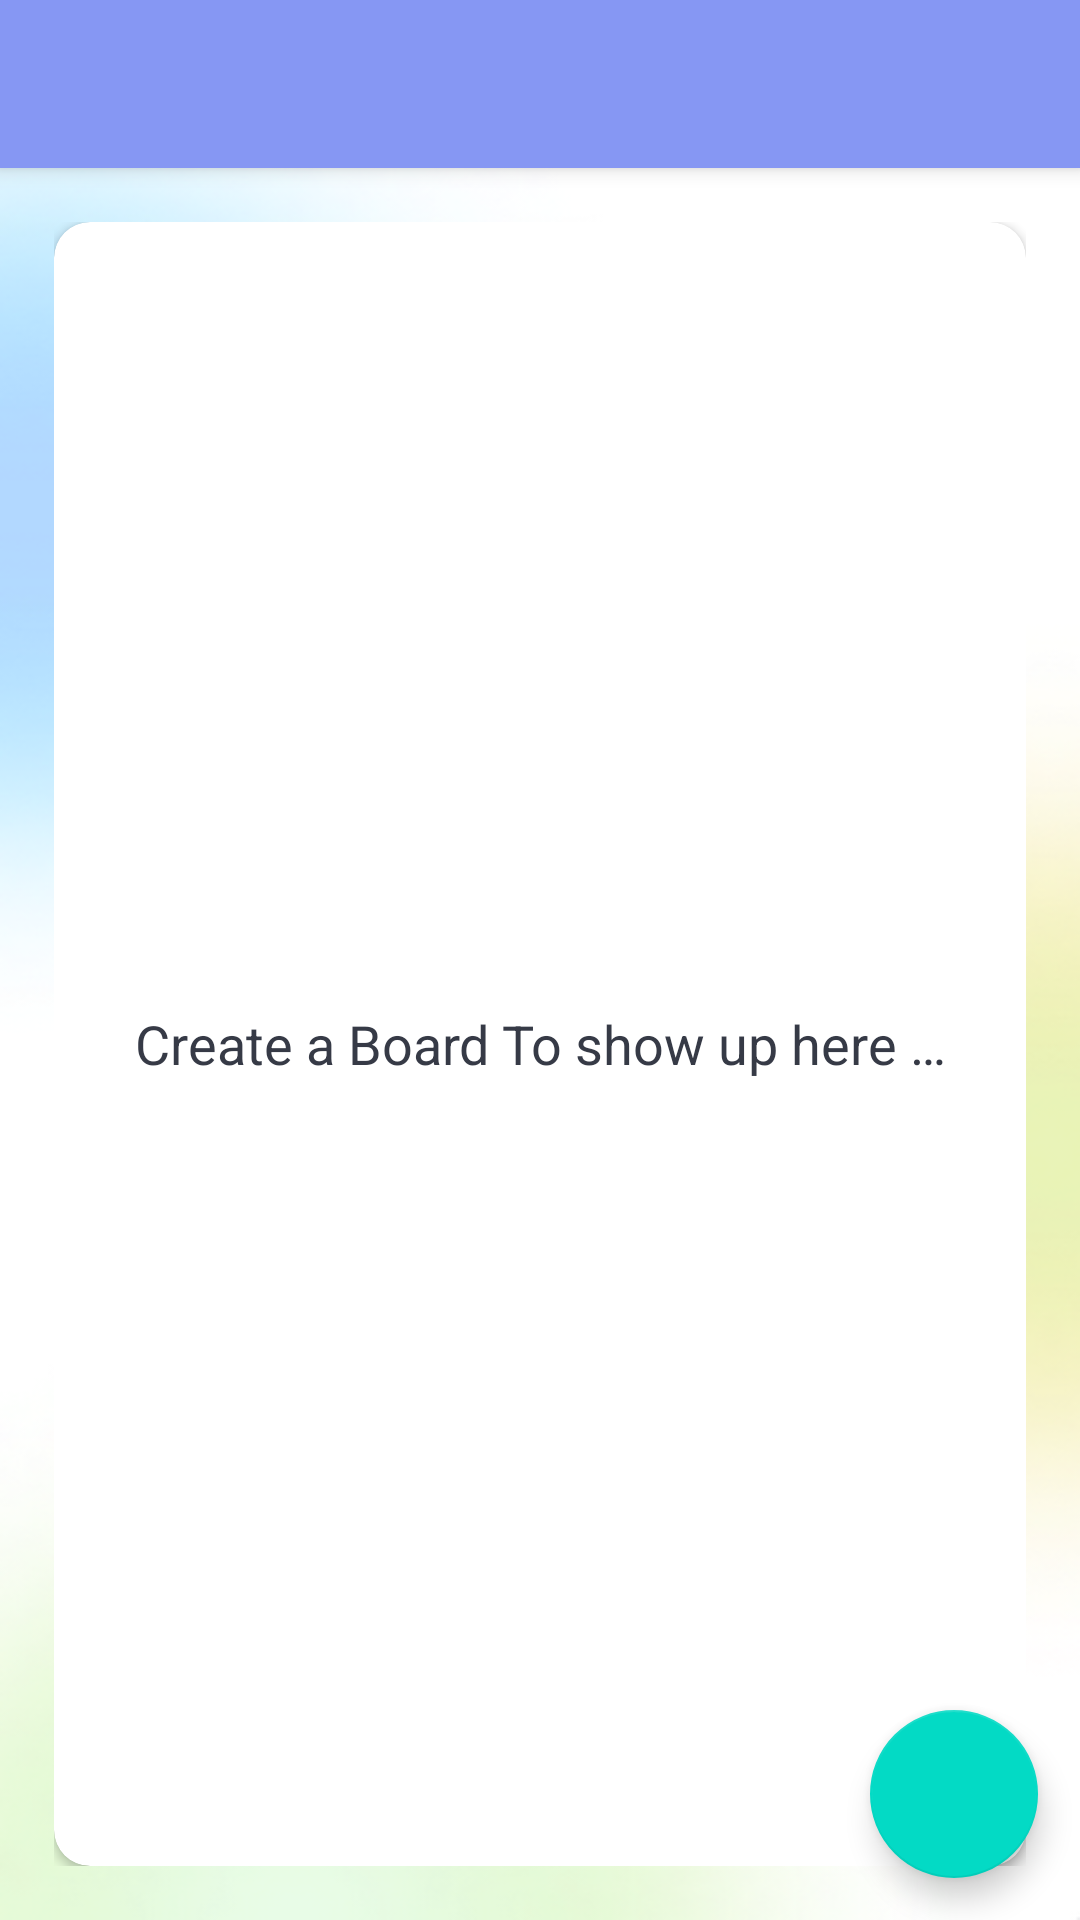

This screen was rendered from an Android layout file. Write that file and the resources it references.
<!-- AndroidManifest.xml: activity theme Theme.Averysync.NoActionBar -->
<!-- res/layout/activity_main.xml -->
<?xml version="1.0" encoding="utf-8"?>

<androidx.drawerlayout.widget.DrawerLayout
    xmlns:android="http://schemas.android.com/apk/res/android"
    xmlns:tools="http://schemas.android.com/tools"
    xmlns:app="http://schemas.android.com/apk/res-auto"
    android:id="@+id/layout_drawer"
    android:layout_height="match_parent"
    android:layout_width="match_parent"
    tools:openDrawer="start"
    android:fitsSystemWindows="true">

    <include
        android:layout_height="match_parent"
        android:layout_width="match_parent"
        layout="@layout/dashboard_app_bar"/>

    <com.google.android.material.navigation.NavigationView
        android:id="@+id/navigation_view"
        android:layout_width="match_parent"
        android:layout_height="match_parent"
        android:fitsSystemWindows="true"
        app:headerLayout="@layout/main_nav_header"
        android:layout_gravity="start"
        app:menu="@menu/drawer_menu">
    </com.google.android.material.navigation.NavigationView>

</androidx.drawerlayout.widget.DrawerLayout>
<!-- res/layout/dashboard_app_bar.xml (included above) -->
<?xml version="1.0" encoding="utf-8"?>

<androidx.coordinatorlayout.widget.CoordinatorLayout xmlns:android="http://schemas.android.com/apk/res/android"
    android:layout_width="match_parent"
    android:layout_height="match_parent"
    xmlns:app="http://schemas.android.com/apk/res-auto">


    <com.google.android.material.appbar.AppBarLayout
        android:layout_width="match_parent"
        android:layout_height="wrap_content"
        android:theme="@style/Theme.Averysync.OverlayAppBar">

        <androidx.appcompat.widget.Toolbar
            android:id="@+id/dashboard_toolbar"
            android:layout_width="match_parent"
            android:layout_height="?attr/actionBarSize"
            android:background="@color/color_toolbar"
            app:popupTheme="@style/Theme.Averysync.OverlayPopUp">

        </androidx.appcompat.widget.Toolbar>
        
    </com.google.android.material.appbar.AppBarLayout>

    <include layout="@layout/dashboard"/>

    <com.google.android.material.floatingactionbutton.FloatingActionButton
        android:id="@+id/fab_btn_dash_brd"
        android:layout_width="wrap_content"
        android:layout_height="wrap_content"
        android:layout_gravity="bottom|end"
        android:layout_margin="@dimen/fab_btn_mrg"
        app:srcCompat="@drawable/ic_add_btn"
        />
</androidx.coordinatorlayout.widget.CoordinatorLayout>
<!-- res/layout/main_nav_header.xml (included above) -->
<?xml version="1.0" encoding="utf-8"?>

<LinearLayout xmlns:android="http://schemas.android.com/apk/res/android"
    xmlns:app="http://schemas.android.com/apk/res-auto"
    android:layout_width="match_parent"
    android:layout_height="@dimen/nav_main_height"
    android:gravity="bottom"
    android:orientation="vertical"
    android:theme="@style/ThemeOverlay.AppCompat.Dark"
    android:background="@drawable/main_nav_header_bg">

    <de.hdodenhof.circleimageview.CircleImageView
        android:id="@+id/usr_img_nav"
        android:layout_width="@dimen/img_sz_nav"
        android:layout_height="@dimen/img_sz_nav"
        android:contentDescription="@string/img_desc"
        android:src="@drawable/profile_icon"
        app:civ_border_color="@color/off_white"
        app:civ_border_width="@dimen/circle_border_width_nav"
        android:layout_marginStart="@dimen/margin_nav"
        android:layout_marginEnd="@dimen/margin_nav" />

    <TextView
        android:id="@+id/usr_name_nav"
        android:layout_width="wrap_content"
        android:layout_height="wrap_content"
        android:text="@string/app_name"
        android:textColor="@color/white"
        android:textSize="@dimen/usr_name_txt_sz_nav"
        android:layout_marginStart="@dimen/margin_nav"
        android:layout_marginTop="@dimen/margin_tp_nav"
        android:layout_marginEnd="@dimen/margin_nav"
        android:layout_marginBottom="@dimen/margin_btm_nav"/>

    
    <View
        android:layout_width="match_parent"
        android:layout_height="@dimen/divider_height_nav"
        android:background="@color/off_white" />
</LinearLayout>
<!-- res/layout/dashboard.xml (included above) -->
<?xml version="1.0" encoding="utf-8"?>

<LinearLayout xmlns:android="http://schemas.android.com/apk/res/android"
    xmlns:app="http://schemas.android.com/apk/res-auto"
    xmlns:tools="http://schemas.android.com/tools"
    android:layout_width="match_parent"
    android:layout_height="match_parent"
    android:background="@drawable/splash_bg"
    app:layout_behavior="@string/appbar_scrolling_view_behavior"
    android:padding="@dimen/dsh_brd_pdng"
    android:gravity="center"
    android:orientation="vertical"
    tools:context=".activities.MainActivity">

    <androidx.cardview.widget.CardView
        android:layout_width="match_parent"
        android:layout_height="match_parent"
        android:background="@color/off_white"
        android:elevation="@dimen/card_view_elevation"
        app:cardCornerRadius="@dimen/card_view_corner_radius">

        <androidx.recyclerview.widget.RecyclerView
            android:id="@+id/brd_lst_recycler_view"
            android:layout_width="match_parent"
            android:layout_height="match_parent"
            android:visibility="gone" />

        <TextView
            android:id="@+id/no_brd_avl_txt_view"
            android:layout_width="match_parent"
            android:layout_height="match_parent"
            android:gravity="center"
            android:text="@string/no_brd_avl"
            android:textColor="@color/gray_dark"
            android:textSize="@dimen/no_brd_avl_txt_sz" />

    </androidx.cardview.widget.CardView>
</LinearLayout>
<!-- resources referenced by this layout -->
<resources>
  <color name="color_toolbar">#8697F3</color>
  <color name="gray_dark">#363A46</color>
  <color name="off_white">#FDF2F2</color>
  <color name="white">#FFFFFFFF</color>
  <dimen name="card_view_corner_radius">12dp</dimen>
  <dimen name="card_view_elevation">12dp</dimen>
  <dimen name="circle_border_width_nav">1.5dp</dimen>
  <dimen name="divider_height_nav">1dp</dimen>
  <dimen name="dsh_brd_pdng">18dp</dimen>
  <dimen name="fab_btn_mrg">14dp</dimen>
  <dimen name="img_sz_nav">70dp</dimen>
  <dimen name="margin_btm_nav">10dp</dimen>
  <dimen name="margin_nav">18dp</dimen>
  <dimen name="margin_tp_nav">5dp</dimen>
  <dimen name="nav_main_height">200dp</dimen>
  <dimen name="no_brd_avl_txt_sz">18sp</dimen>
  <dimen name="usr_name_txt_sz_nav">18sp</dimen>
  <!-- drawable main_nav_header_bg (drawable) -->
  <?xml version="1.0" encoding="utf-8"?>
  
  <shape xmlns:android="http://schemas.android.com/apk/res/android"
      android:shape="rectangle">
  
      <gradient
          android:angle="360"
          android:startColor="#C78DD0"
          android:endColor="#2039C0"
          android:type="linear" />
  </shape>
  <!-- drawable profile_icon (drawable) -->
  <vector android:height="24dp" android:tint="#000000"
      android:viewportHeight="24" android:viewportWidth="24"
      android:width="24dp" xmlns:android="http://schemas.android.com/apk/res/android">
      <path android:fillColor="@android:color/black" android:pathData="M12,2c-4.97,0 -9,4.03 -9,9 0,4.17 2.84,7.67 6.69,8.69L12,22l2.31,-2.31C18.16,18.67 21,15.17 21,11c0,-4.97 -4.03,-9 -9,-9zM12,4c1.66,0 3,1.34 3,3s-1.34,3 -3,3 -3,-1.34 -3,-3 1.34,-3 3,-3zM12,18.3c-2.5,0 -4.71,-1.28 -6,-3.22 0.03,-1.99 4,-3.08 6,-3.08 1.99,0 5.97,1.09 6,3.08 -1.29,1.94 -3.5,3.22 -6,3.22z"/>
  </vector>
  <!-- drawable splash_bg: png bitmap (drawable, 150106 bytes) -->
  <string name="app_name">Averysync</string>
  <string name="img_desc">image</string>
  <string name="no_brd_avl">Create a Board To show up here …</string>
  <style name="Theme.Averysync.OverlayAppBar" parent="ThemeOverlay.AppCompat.Dark.ActionBar">
      </style>
  <style name="Theme.Averysync.OverlayPopUp" parent="ThemeOverlay.AppCompat.Light">
      </style>
  <style name="Theme.Averysync.NoActionBar">
          <item name="windowActionBar">false</item>
          <item name="windowNoTitle">true</item>
      </style>
</resources>
